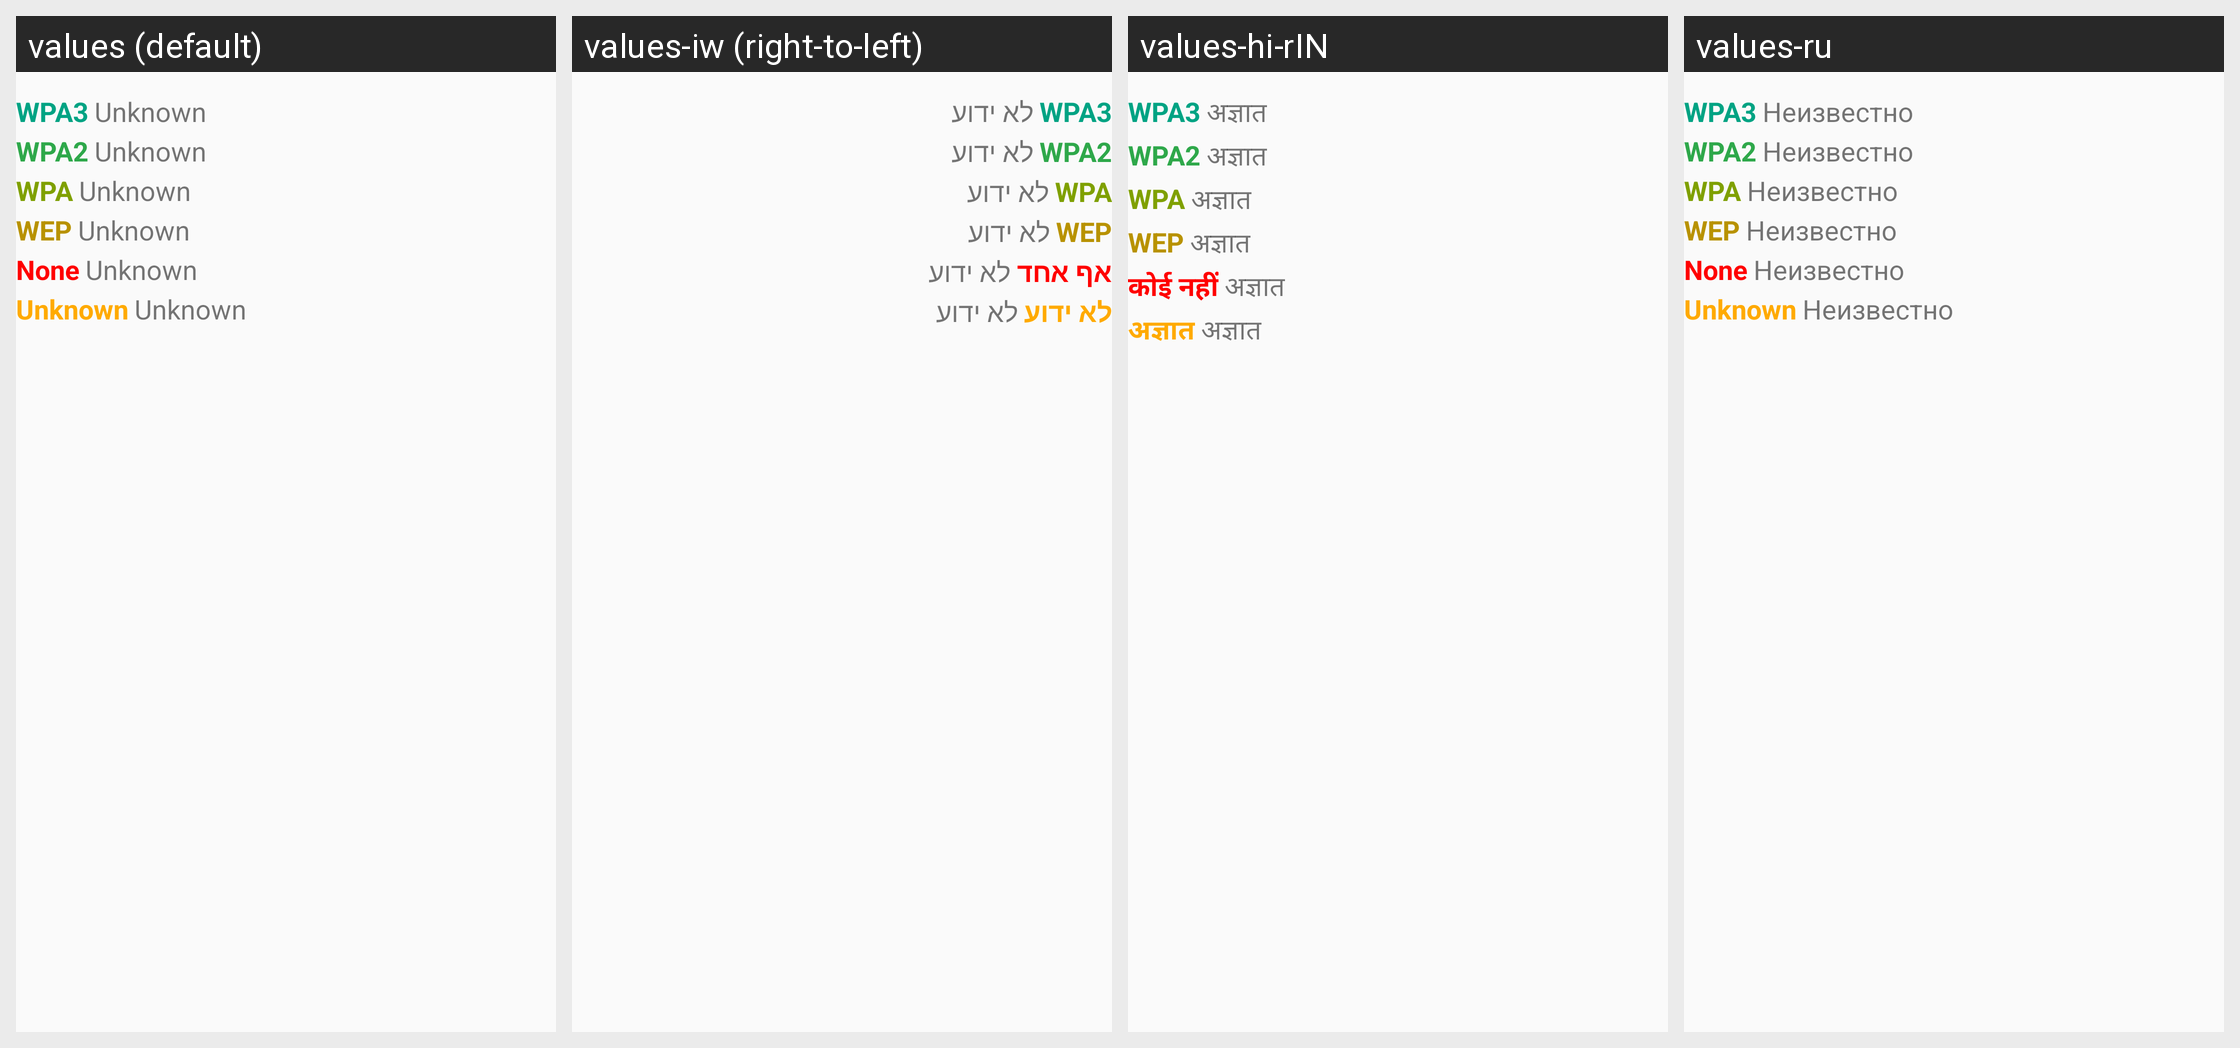

Locale-by-locale string values for the Android screen shown in this grid:
Android screen res/layout/sitestatsbottom.xml rendered under 4 locales, left to right: values (default), values-iw (right-to-left), values-hi-rIN, values-ru. Device: Nexus 5 (rendered at 1080×1920; each locale shown at half size, 540×960, under a caption strip naming it); theme Theme.AppCompat.DayNight.
Other locales in the repository, not shown: values-ar, values-cs-rCZ, values-da, values-de, values-es-rES, values-fi, values-fr, values-fy, values-hu-rHU, values-it-rIT, values-ja-rJP, values-ko, values-nl, values-nn, values-no, values-pl-rPL, values-pt-rBR, values-pt-rPT, values-ro-rRO, values-sv-rSE, values-sw, values-tr-rTR, values-zh, values-zh-rCN, values-zh-rHK, values-zh-rTW.
Strings drawn on this screen, with the default value and each locale's value (text and hints the layout hard-codes, and strings that could not be matched under every locale, appear in the picture but are not listed):

netwpa3_title
  values: WPA3
  values-iw: WPA3
  values-hi-rIN: WPA3
  values-ru: WPA3

status_unknown
  values: Unknown
  values-iw: לא ידוע
  values-hi-rIN: अज्ञात
  values-ru: Неизвестно

netwpa2_title
  values: WPA2
  values-iw: WPA2
  values-hi-rIN: WPA2
  values-ru: WPA2

netwpa_title
  values: WPA
  values-iw: WPA
  values-hi-rIN: WPA
  values-ru: WPA

netwep_title
  values: WEP
  values-iw: WEP
  values-hi-rIN: WEP
  values-ru: WEP

netnowep_title
  values: None
  values-iw: אף אחד
  values-hi-rIN: कोई नहीं
  values-ru: None

netwepunknown_title
  values: Unknown
  values-iw: לא ידוע
  values-hi-rIN: अज्ञात
  values-ru: Unknown
